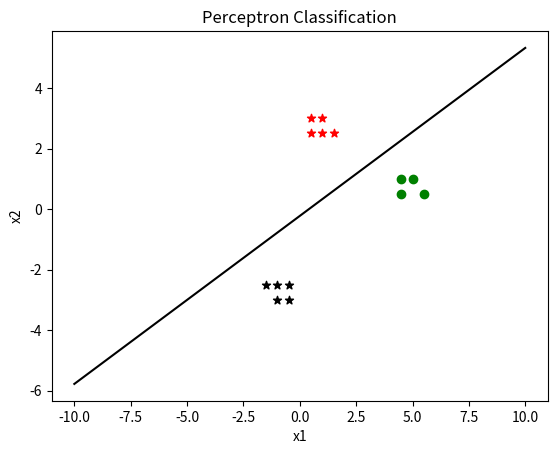

Here is the Python script that generated this plot:
#Assignment-4
#Group-1
import numpy as np
import pandas as pd
import math
from operator import add
from matplotlib import pyplot as plt

learning_rate=1 #can be set variable

w2=[[0.5,3.0],[1,3.0],[0.5,2.5],[1,2.5],[1.5,2.5]] #class w2
w1=[[4.5,1],[5,1],[4.5,0.5],[5.5,0.5]] #classs w1

we=w1+w2 #
# w2=[[0,0]]
# w1=[[0,1],[1,0],[1,1]]

neg=[-1,-1,-1]
neg=np.transpose(neg)
for i in range(0,5):
	w2[i].append(1)
for i in range(0,4):
	w1[i].append(1)

x=np.array(w2)
y=-x
w2=list(y)
w3=w2
# print(w3)

mat=[0,0,0]

def non_zero(list1,list2): #To check if value if >0,<0 or =0
	list1=np.transpose(list1)
	val=np.dot(list1,list2)
	return val

def update(list1,list2): #Update the iteration by rule
	list3=list(map(add,list1,learning_rate*list2))
	return list3

w=w2+w1
# print(w)
counter=0
i=0
# it=0
while counter<9: #unless all the values are classifies properly 	
	value=non_zero(mat,w[i])
	# print(value)
	if value>0:
		counter=counter+1
		i=(i+1)%9

		continue
	elif value<=0:
		mat=update(mat,w[i])
		# print(mat)
		# it=it+1
		counter=0
		i=(i+1)%9

print('Value of A,B and C in Ax1+Bx2+C=0 is {},{},{}'.format(mat[0],mat[1],mat[2]))
# print(it)

xco=[]
yco=[]
x = np.arange(-10, 10, 0.01)

for i in x:
    #a2*x1 + a1*x2 +a0=0
    a2=mat[0]
    a1=mat[1]
    a0=mat[2]
    y1=-(a0+(a2*i))/a1
    xco.append(i)
    yco.append(y1)


plt.plot(xco, yco,color='black')

d=len(we)

for i in range(0,4):
    class1=plt.scatter(we[i][0], we[i][1], color="green",marker='o')
for i in range(4,d):
    class2=plt.scatter(we[i][0], we[i][1], color="red",marker='*')
for i in range(0,5):
	class3=plt.scatter(w3[i][0],w3[i][1], color="black", marker="*")

plt.title('Perceptron Classification')
plt.xlabel("x1")
plt.ylabel("x2")

plt.show()

